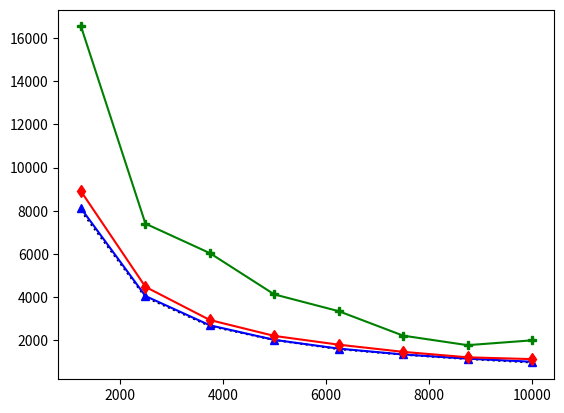

Source code (Python): (Note: this script raises an exception after producing the figure.)
import matplotlib.pyplot as plt
import numpy as np


x = np.arange(1250,11250,1250)

plt.plot(x, [7999, 3999, 2666, 2020, 1599, 1342, 1142, 980],  color='black', linestyle=':')
plt.plot(x, [8109, 4054, 2700, 2027, 1621, 1351, 1157, 1013],  marker="^", color='b')
plt.plot(x, [8900, 4480, 2945, 2209, 1804, 1472, 1218.96, 1135],  marker="d", color='r')
plt.plot(x, [16527, 7404, 6040, 4131, 3354, 2222, 1781, 2004],  marker="P", color='g')

plt.legend(['Case 1', 'Case 2', 'Case 3', 'Case 4'], loc='‘lower right', fontsize='small', shadow=True, fancybox=True)

plt.xlabel('Arrival rate (s)', fontsize=12)
plt.ylabel('Latency (s)', fontsize=12)

plt.grid(color='0.75', linestyle='-.', linewidth=0.3)
plt.xticks(np.arange(1250, 11250, step=1250), size=12)
plt.yticks(np.arange(0, 20000, step=2000), size=12)
#plt.margins(0)

plt.tight_layout()


plt.savefig('latency_cases.eps')
